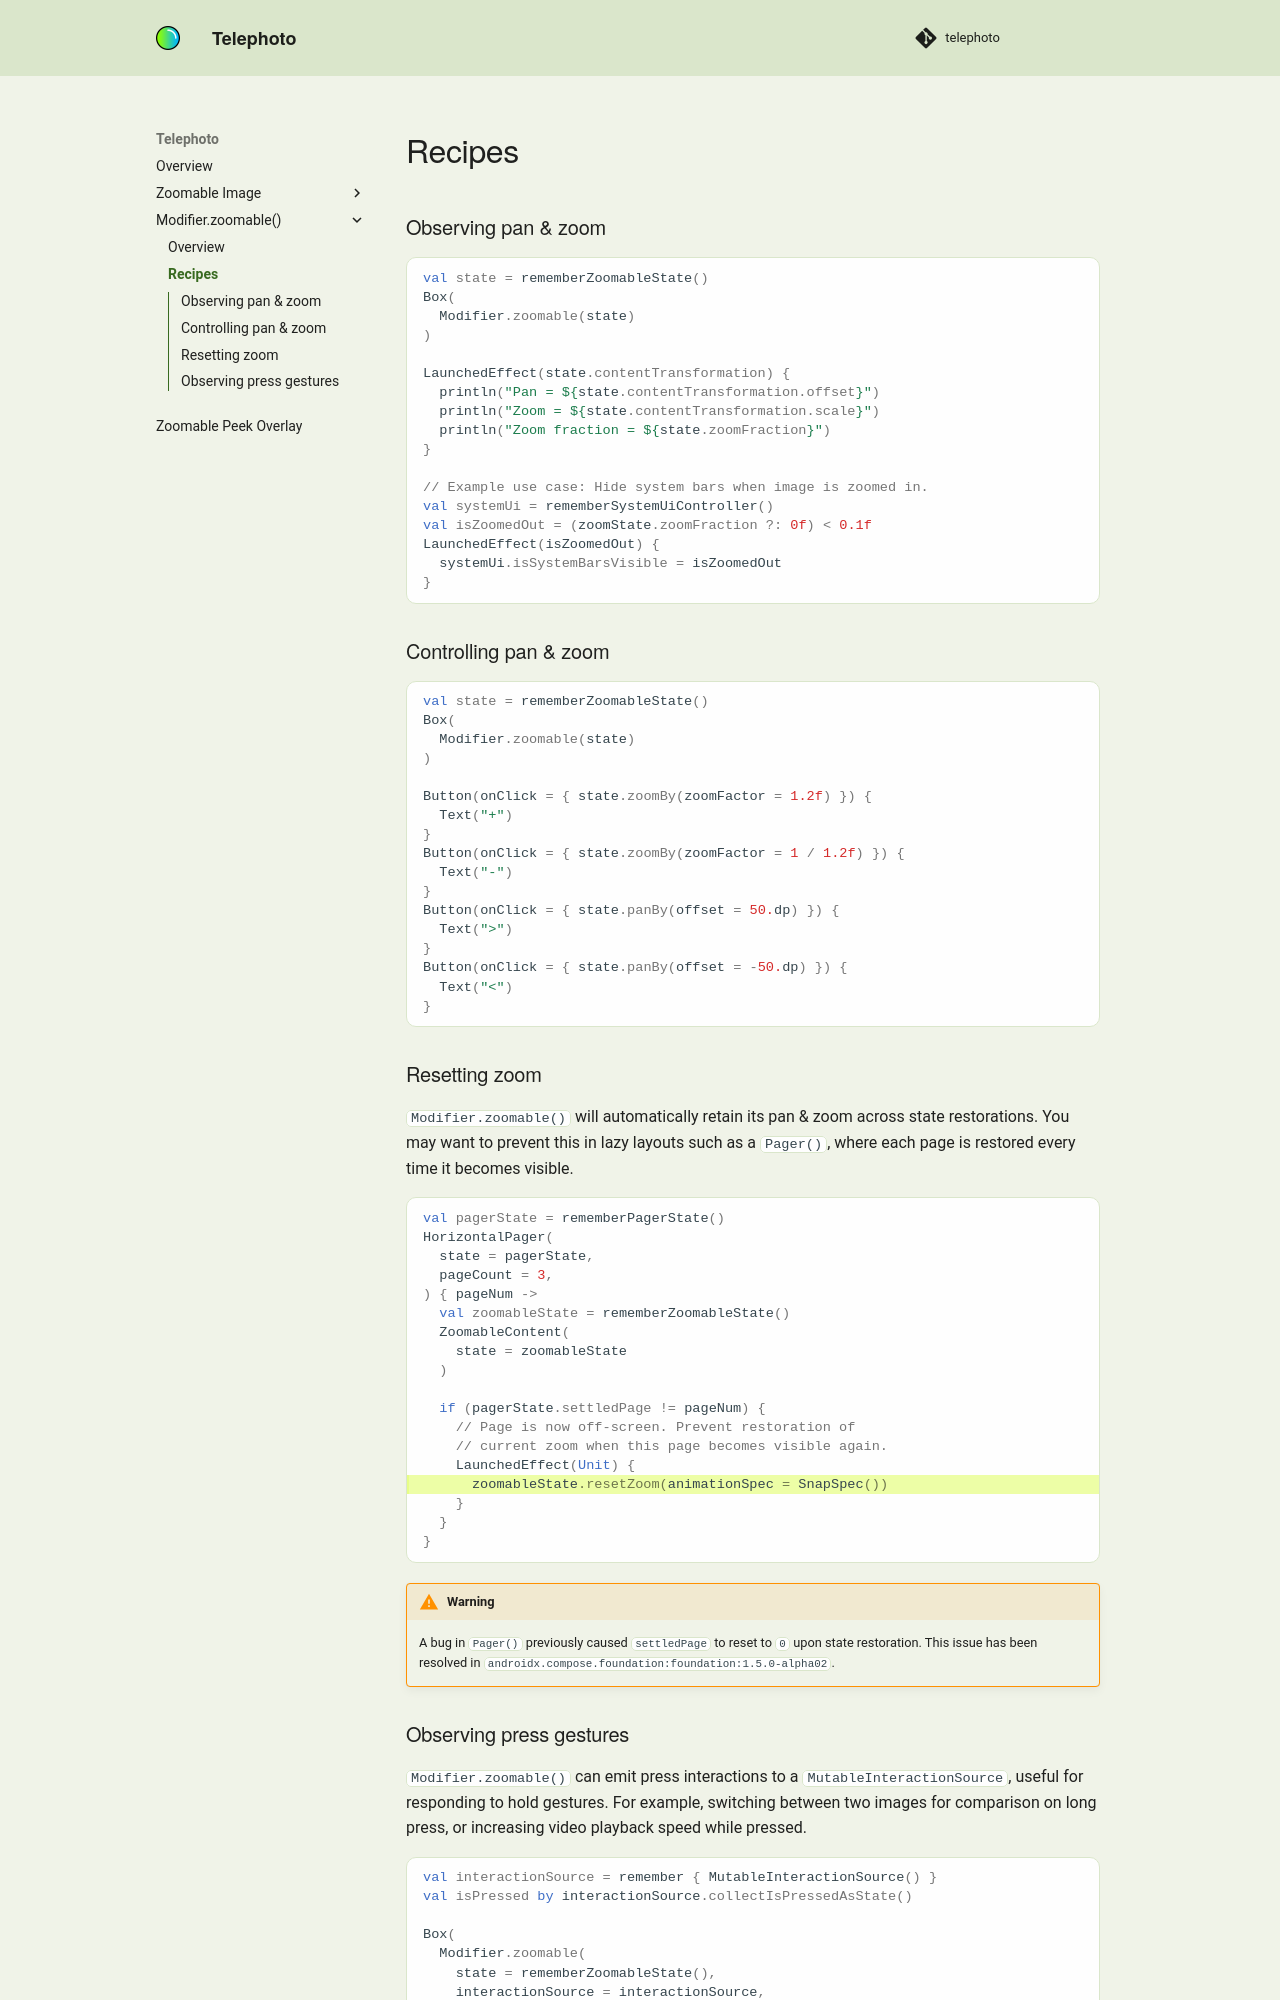

repository: saket/telephoto · page: zoomable/recipes/index.html · generator: mkdocs

### Observing pan & zoom

```kotlin
val state = rememberZoomableState()
Box(
  Modifier.zoomable(state)
)

LaunchedEffect(state.contentTransformation) {
  println("Pan = ${state.contentTransformation.offset}")
  println("Zoom = ${state.contentTransformation.scale}")
  println("Zoom fraction = ${state.zoomFraction}")
}

// Example use case: Hide system bars when image is zoomed in.
val systemUi = rememberSystemUiController()
val isZoomedOut = (zoomState.zoomFraction ?: 0f) < 0.1f
LaunchedEffect(isZoomedOut) {
  systemUi.isSystemBarsVisible = isZoomedOut
}
```

### Controlling pan & zoom

```kotlin
val state = rememberZoomableState()
Box(
  Modifier.zoomable(state)
)

Button(onClick = { state.zoomBy(zoomFactor = 1.2f) }) {
  Text("+")
}
Button(onClick = { state.zoomBy(zoomFactor = 1 / 1.2f) }) {
  Text("-")
}
Button(onClick = { state.panBy(offset = 50.dp) }) {
  Text(">")
}
Button(onClick = { state.panBy(offset = -50.dp) }) {
  Text("<")
}
```

### Resetting zoom
`Modifier.zoomable()` will automatically retain its pan & zoom across state restorations. You may want to prevent this in lazy layouts such as a `Pager()`, where each page is restored every time it becomes visible. 

```kotlin hl_lines="15"
val pagerState = rememberPagerState()
HorizontalPager(
  state = pagerState,
  pageCount = 3,
) { pageNum ->
  val zoomableState = rememberZoomableState()
  ZoomableContent(
    state = zoomableState
  )

  if (pagerState.settledPage != pageNum) {
    // Page is now off-screen. Prevent restoration of 
    // current zoom when this page becomes visible again.
    LaunchedEffect(Unit) {
      zoomableState.resetZoom(animationSpec = SnapSpec())
    }
  }
}
```

!!! warning
    A bug in `Pager()` previously caused `settledPage` to reset to `0` upon state restoration. This issue has been resolved in `androidx.compose.foundation:foundation:1.5.0-alpha02`.
